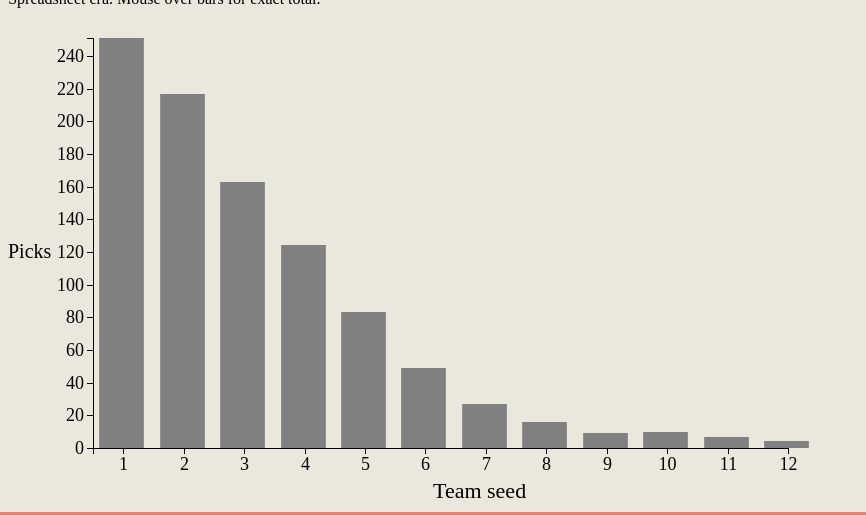
D3 v5 page, settled after 480 driven frames (8 s of simulated time); the page loaded 1 data file(s).

var dataset;

                        var margin = {top: 30, right: 50, bottom: 60, left: 85},
                            w = 850 - margin.left - margin.right,
                            h = 500 - margin.top - margin.bottom,
                            pad = 10;

                        var div = d3.select(".main")
                            .append("div")
                            .attr("class", "tooltip3")
                            .style("opacity", 0);

                        var data = d3.csv("../data/picks.csv", function(d) {
                            return {
                                person: d.person,
                                seed: +d.seed,
                                picks: +d.picks,
                            };
                        }).then(function(data) {
                            dataset = data.filter(function(d) { 
                                return d.person == "Total"; 
                            });
                            console.log(dataset);

                            var yscale = d3.scaleLinear()
                                .domain([0, d3.max(dataset, function(d) {
                                    return d.picks;
                                })])
                                .rangeRound([0, h]);

                            var yscaleaxis = d3.scaleLinear()
                                .domain([0, d3.max(dataset, function(d) {
                                    return d.picks;
                                })])
                                .rangeRound([h, 0]);

                            var xscale = d3.scaleLinear()
                                .domain([0.5, d3.max(dataset, function(d) {
                                    return d.seed;
                                })])
                                .rangeRound([0, w-2*pad]);

                            var xaxis = d3.axisBottom()
                                .ticks(12)
                                .scale(xscale);

                            var yaxis = d3.axisLeft()
                                .scale(yscaleaxis);

                            var svg = d3.select(".chart")
                                .append("svg")
                                .attr("width", w + margin.left + margin.right)
                                .attr("height", h + margin.top + margin.bottom);

                            svg.append("text")
                                .attr("class", "xlabel")
                                .attr("x", (w + margin.right + margin.left)/2)
                                .attr("y", h + margin.top + margin.bottom - pad)
                                .style("text-anchor", "left")
                                .text("Team seed");

                            svg.append("text")
                                .attr("class", "ylabel")
                                .attr("x", 0)
                                .attr("y", (h + margin.top + margin.bottom)/2)
                                .style("text-anchor", "left")
                                .text("Picks");

                            var bars = svg.selectAll("rect")
                                .data(dataset)
                                .enter()
                                .append("rect")
                                .attr("x", function(d) {
                                    return xscale(d.seed) + margin.left - (w/30);
                                })
                                .attr("y", function(d) { 
                                    return h - yscale(d.picks) + margin.top;
                                })
                                .attr("height", function(d) { 
                                    return yscale(d.picks);
                                })
                                .attr("width", w / 16)
                                .attr("fill", "GRAY")
                                .on("mouseover", function(d) {		
                                    div.transition()		
                                        .duration(200)		
                                        .style("opacity", 1);		
                                    div.html("Total picks: " + d.picks)	
                                        .style("left", (d3.event.pageX) + "px")		
                                        .style("top", (d3.event.pageY - 28) + "px");
                                    })					
                                .on("mouseout", function(d) {		
                                    div.transition()		
                                        .duration(500)		
                                        .style("opacity", 0);	
                                });

                            svg.append("g")
                                .attr("class", "x axis") // assigning an axis attribute (optional)
                                .attr("transform", "translate(" + margin.left + "," + (h + margin.top) + ")")
                                .call(xaxis);

                            svg.append("g")
                                .attr("class", "y axis") // assigning an axis attribute (optional)
                                .attr("transform", "translate(" + margin.left + "," + margin.top + ")")
                                .call(yaxis);

                            d3.selectAll("button")
                                .on("click", function() {

                                    var person = d3.select(this).attr("id")

                                    var color = d3.select(this).attr("color")

                                    dataset = data.filter(function(d) { 
                                    return d.person == person; 
                                    });

                                    yscale.domain([0, d3.max(dataset, function(d) {
                                    return d.picks;
                                })])

                                    yscaleaxis.domain([0, d3.max(dataset, function(d) {
                                    return d.picks;
                                })])

                                    xscale.domain([0.5, d3.max(dataset, function(d) {
                                        return d.seed;
                                    })])

                                    var duration = 700;

                                    svg.selectAll("rect")
                                        .data(dataset)
                                        .transition()
                                        .delay(function(d,i) {
                                            return i*dataset.length/15;
                                        })
                                        .duration(duration)
                                        .attr("height", function(d) { 
                                            return yscale(d.picks);
                                        })
                                        .attr("width", w / 16)
                                        .attr("x", function(d) {
                                            return xscale(d.seed) + margin.left - (w/30);
                                        })
                                        .attr("y", function(d) { 
                                            return h - yscale(d.picks) + margin.top;
                                        })
                                        .attr("fill", color);

                                    svg.select(".x.axis")
                                        .transition()
                                        .duration(duration)
                                        .call(xaxis);

                                    svg.select(".y.axis")
                                        .transition()
                                        .duration(duration)
                                        .call(yaxis);
                            });

                        });

### data: ../data/picks.csv
person, picks, seed
Adam, 39, 1
Adam, 26, 2
Adam, 25, 3
Adam, 10, 4
Adam, 7, 5
Adam, 5, 6
Adam, 4, 7
Adam, 3, 8
Adam, 0, 9
Adam, 0, 10
Adam, 1, 11
Adam, 0, 12
Alex, 36, 1
Alex, 24, 2
Alex, 18, 3
Alex, 16, 4
Alex, 11, 5
Alex, 7, 6
Alex, 4, 7
Alex, 1, 8
Alex, 0, 9
Alex, 3, 10
Alex, 0, 11
Alex, 0, 12
Andrew F, 23, 1
Andrew F, 28, 2
Andrew F, 22, 3
Andrew F, 18, 4
Andrew F, 14, 5
Andrew F, 6, 6
Andrew F, 4, 7
Andrew F, 1, 8
Andrew F, 2, 9
Andrew F, 0, 10
Andrew F, 2, 11
Andrew F, 0, 12
Andrew L, 33, 1
Andrew L, 22, 2
Andrew L, 22, 3
Andrew L, 20, 4
Andrew L, 13, 5
Andrew L, 3, 6
Andrew L, 2, 7
Andrew L, 2, 8
Andrew L, 1, 9
Andrew L, 2, 10
Andrew L, 0, 11
Andrew L, 0, 12
Bryan, 39, 1
Bryan, 25, 2
Bryan, 18, 3
Bryan, 11, 4
Bryan, 12, 5
Bryan, 9, 6
Bryan, 3, 7
Bryan, 0, 8
Bryan, 0, 9
Bryan, 1, 10
Bryan, 1, 11
Bryan, 1, 12
... 48 more rows